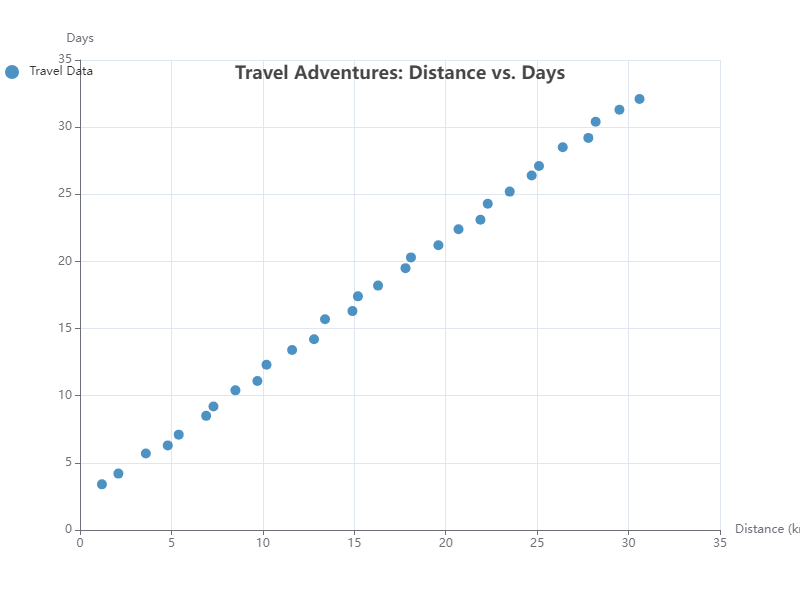

Source data for this figure (header and first rows):
X, Y
1.2, 3.4
2.1, 4.2
3.6, 5.7
4.8, 6.3
5.4, 7.1
6.9, 8.5
7.3, 9.2
8.5, 10.4
9.7, 11.1
10.2, 12.3
11.6, 13.4
12.8, 14.2
13.4, 15.7
14.9, 16.3
15.2, 17.4
16.3, 18.2
17.8, 19.5
18.1, 20.3
19.6, 21.2
20.7, 22.4
21.9, 23.1
22.3, 24.3
23.5, 25.2
24.7, 26.4
25.1, 27.1
26.4, 28.5
27.8, 29.2
28.2, 30.4
29.5, 31.3
30.6, 32.1
